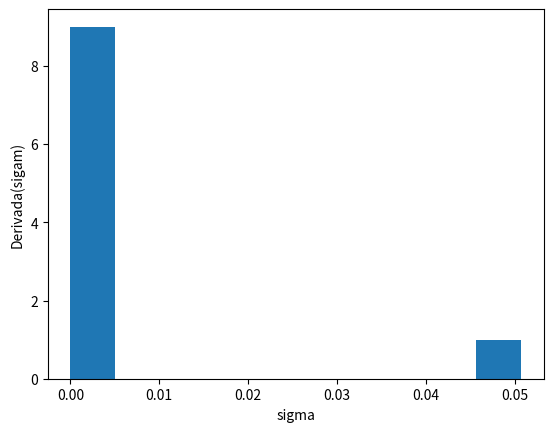

This chart was generated by the following Python code:
import numpy as np
import matplotlib.pyplot as plt
import random

#primer punto.
x=[2.031331588946557076e+00, 5.886777538940683563e+00, 2.195744759275823021e+00, 6.821886748452244298e+00, 8.793952398085184141e-01, 2.951577398416659559e+00,4.454332895499525158e+00, -1.804396045394615955e+00, -5.841925974092386120e+00, -1.113495627653518838e+00]


def f(x, sigma):
    return (1/(np.sqrt(2*np.pi)*sigma))*np.exp(-0.5*(x**2/(sigma**2)))

L=1
listaL=[]
sigma=np.linspace(1, 10,10)
#for j in range(10):
for i in range (10):
    L=L*f(x[i], sigma[i])
    listaL.append(L)

#segundo
def cd(h, sigma):
    return (f((sigma+h)/2, sigma)-f((sigma-h)/2, sigma))/h

der=[]
for i in range(10):
    s=cd(0.01, sigma[i])
    der.append(s)
listai=der

#tercer punto
def rapson( imax ):
    eps=0.2
    dx=0.3
    x=[2.031331588946557076e+00, 5.886777538940683563e+00, 2.195744759275823021e+00, 6.821886748452244298e+00, 8.793952398085184141e-01, 2.951577398416659559e+00,4.454332895499525158e+00, -1.804396045394615955e+00, -5.841925974092386120e+00, -1.113495627653518838e+00]
    for i in range(0, imax+1):
        F=f(x[i], 8)
        if np.abs(F)<=eps:
            break
        df= (f(x[i] + (dx/2))-f(x[i]-(dx/2)))/dx
        dx=-F/df
        x+=dx
    return(dx)

print(rapson(10))



plt.figure()
plt.hist( listaL)
plt.xlabel("sigma")
plt.ylabel("Derivada(sigam)")
plt.savefig("sigma.png")